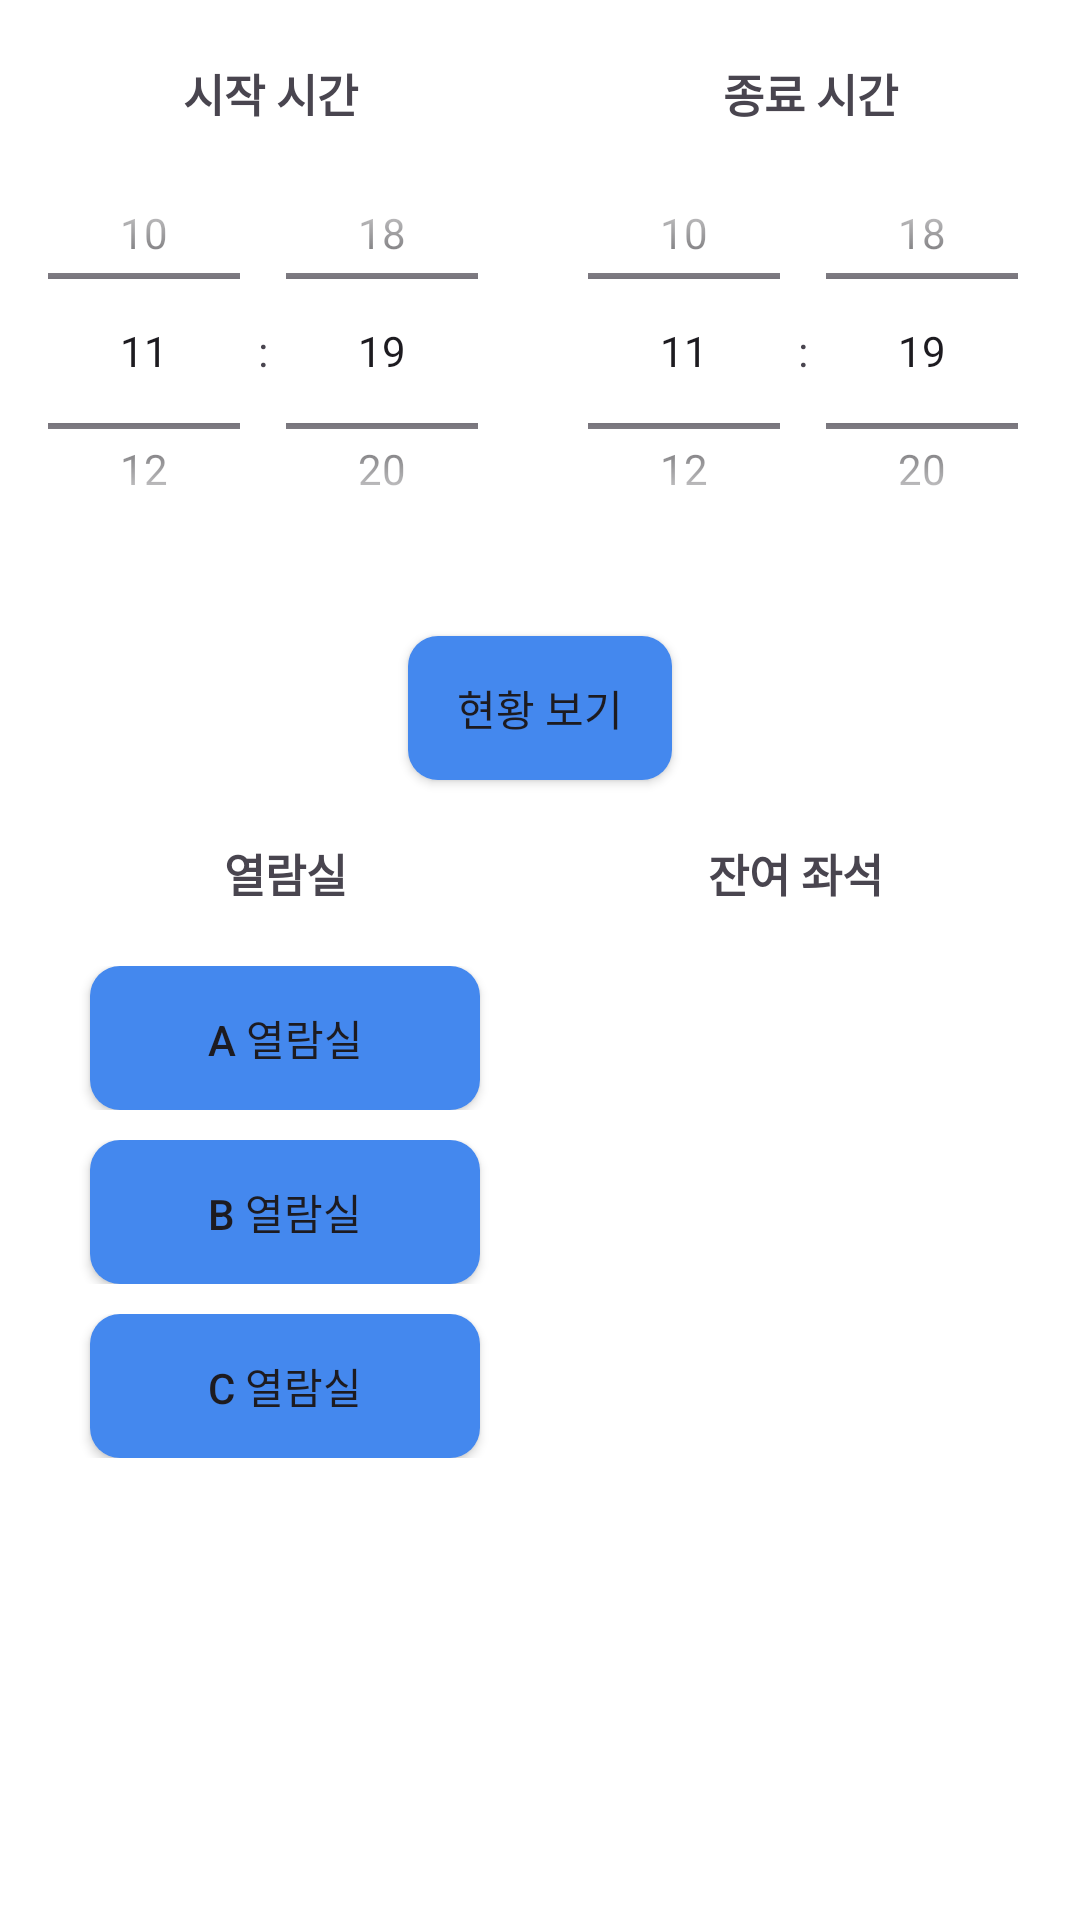

This screen was rendered from an Android layout file. Write that file and the resources it references.
<!-- AndroidManifest.xml: application theme Theme.Week2_2try -->
<!-- res/layout/fragment_reservation.xml -->
<RelativeLayout xmlns:android="http://schemas.android.com/apk/res/android"
    android:layout_width="match_parent"
    android:layout_height="match_parent"
    xmlns:app="http://schemas.android.com/apk/res-auto"
    android:background="@color/white">
    <LinearLayout
        android:id="@+id/time_text"
        android:layout_width="match_parent"
        android:layout_height="wrap_content"
        android:orientation="horizontal"
        android:layout_marginTop="20dp">

        

        
        <TextView
            android:layout_width="0dp"
            android:layout_height="wrap_content"
            android:layout_weight="1"
            android:text="시작 시간"
            android:textStyle="bold"
            android:textSize="15dp"
            android:gravity="center"
            />

        <TextView
            android:layout_width="0dp"
            android:layout_height="wrap_content"
            android:layout_weight="1"
            android:text="종료 시간"
            android:textStyle="bold"
            android:textSize="15dp"
            android:gravity="center"
            />
    </LinearLayout>

    
    <LinearLayout
        android:id="@+id/timePickersContainer"
        android:layout_width="match_parent"
        android:layout_height="150dp"
        android:orientation="horizontal"
        android:layout_below="@id/time_text">

        

        
        <TimePicker
            android:id="@+id/startTimePicker"
            android:layout_width="0dp"
            android:layout_height="150dp"
            android:layout_weight="1"
            android:timePickerMode="spinner" />

        <TimePicker
            android:id="@+id/endTimePicker"
            android:layout_width="0dp"
            android:layout_height="wrap_content"
            android:layout_weight="1"
            android:timePickerMode="spinner"/>
    </LinearLayout>

    
    <Button
        android:id="@+id/viewStatusButton"
        android:layout_width="wrap_content"
        android:layout_height="wrap_content"
        android:text="현황 보기"
        android:layout_below="@id/timePickersContainer"
        android:layout_centerHorizontal="true"
        android:layout_marginTop="20dp"
        android:background="@drawable/btn_custom"
        app:backgroundTint="#4488EE"
        android:elevation="8dp"/>

    <LinearLayout
        android:id="@+id/room_alpha"
        android:layout_width="match_parent"
        android:layout_height="wrap_content"
        android:orientation="horizontal"
        android:layout_marginTop="20dp"
        android:layout_below="@id/viewStatusButton">

        

        
        <TextView
            android:layout_width="0dp"
            android:layout_height="wrap_content"
            android:layout_weight="1"
            android:text="열람실"
            android:textStyle="bold"
            android:textSize="15dp"
            android:gravity="center"
            android:layout_marginLeft="30dp"
            android:layout_marginRight="40dp"
            />

        <TextView
            android:layout_width="0dp"
            android:layout_height="wrap_content"
            android:layout_weight="1"
            android:text="잔여 좌석"
            android:textStyle="bold"
            android:textSize="15dp"
            android:layout_marginRight="30dp"
            android:gravity="center"
            />
    </LinearLayout>

    
    <LinearLayout
        android:id="@+id/buttonsContainer"
        android:layout_width="match_parent"
        android:layout_height="wrap_content"
        android:layout_below="@id/room_alpha"
        android:orientation="vertical"
        android:layout_marginTop="20dp">

        
        <LinearLayout
            android:id="@+id/buttonAContainer"
            android:layout_width="match_parent"
            android:layout_height="wrap_content"
            android:orientation="horizontal"
            android:layout_gravity="center">

            <Button
                android:id="@+id/buttonA"
                android:layout_width="0dp"
                android:layout_weight="1"
                android:layout_height="wrap_content"
                android:text="A 열람실"
                android:padding="10dp"
                android:layout_marginLeft="30dp"
                android:layout_marginRight="40dp"
                android:background="@drawable/btn_custom"
                app:backgroundTint="#4488EE"
                android:elevation="8dp"/>

            <TextView
                android:id="@+id/textViewA"
                android:layout_width="0dp"
                android:layout_weight="1"
                android:layout_height="wrap_content"
                android:gravity="center"
                android:text=""
                android:textSize="18dp"
                android:layout_marginRight="30dp"/>
        </LinearLayout>

        
        <LinearLayout
            android:id="@+id/buttonBContainer"
            android:layout_width="match_parent"
            android:layout_height="wrap_content"
            android:orientation="horizontal"
            android:layout_marginTop="10dp">

            <Button
                android:id="@+id/buttonB"
                android:layout_width="0dp"
                android:layout_weight="1"
                android:layout_height="wrap_content"
                android:text="B 열람실"
                android:padding="10dp"
                android:layout_marginLeft="30dp"
                android:layout_marginRight="40dp"
                android:background="@drawable/btn_custom"
                app:backgroundTint="#4488EE"
                android:elevation="8dp"/>

            <TextView
                android:id="@+id/textViewB"
                android:layout_width="0dp"
                android:layout_weight="1"
                android:layout_height="wrap_content"
                android:gravity="center"
                android:text=""
                android:textSize="18dp"
                android:layout_marginRight="30dp"/>
        </LinearLayout>

        
        <LinearLayout
            android:id="@+id/buttonCContainer"
            android:layout_width="match_parent"
            android:layout_height="wrap_content"
            android:orientation="horizontal"
            android:layout_marginTop="10dp">

            <Button
                android:id="@+id/buttonC"
                android:layout_width="0dp"
                android:layout_weight="1"
                android:layout_height="wrap_content"
                android:text="C 열람실"
                android:padding="10dp"
                android:layout_marginLeft="30dp"
                android:layout_marginRight="40dp"
                android:background="@drawable/btn_custom"
                app:backgroundTint="#4488EE"
                android:elevation="8dp"/>

            <TextView
                android:id="@+id/textViewC"
                android:layout_width="0dp"
                android:layout_weight="1"
                android:layout_height="wrap_content"
                android:gravity="center"
                android:text=""
                android:textSize="18dp"
                android:layout_marginRight="30dp"/>
        </LinearLayout>
    </LinearLayout>
</RelativeLayout>
<!-- resources referenced by this layout -->
<resources>
  <color name="white">#FFFFFFFF</color>
  <!-- drawable btn_custom (drawable) -->
  <?xml version="1.0" encoding="utf-8"?>
  <shape xmlns:android="http://schemas.android.com/apk/res/android"
      android:shape="rectangle">
      <solid android:color="#6BBBE3" /> 
      <corners android:radius="10dp" /> 
  </shape>
  <style name="Theme.Week2_2try" parent="Base.Theme.Week2_2try" />
  <style name="Base.Theme.Week2_2try" parent="Theme.Material3.DayNight.NoActionBar">
          
          
          
          <item name="android:statusBarColor">#6BBBE3</item>
          
          <item name="colorPrimary">#6BBBE3</item>
      </style>
</resources>
